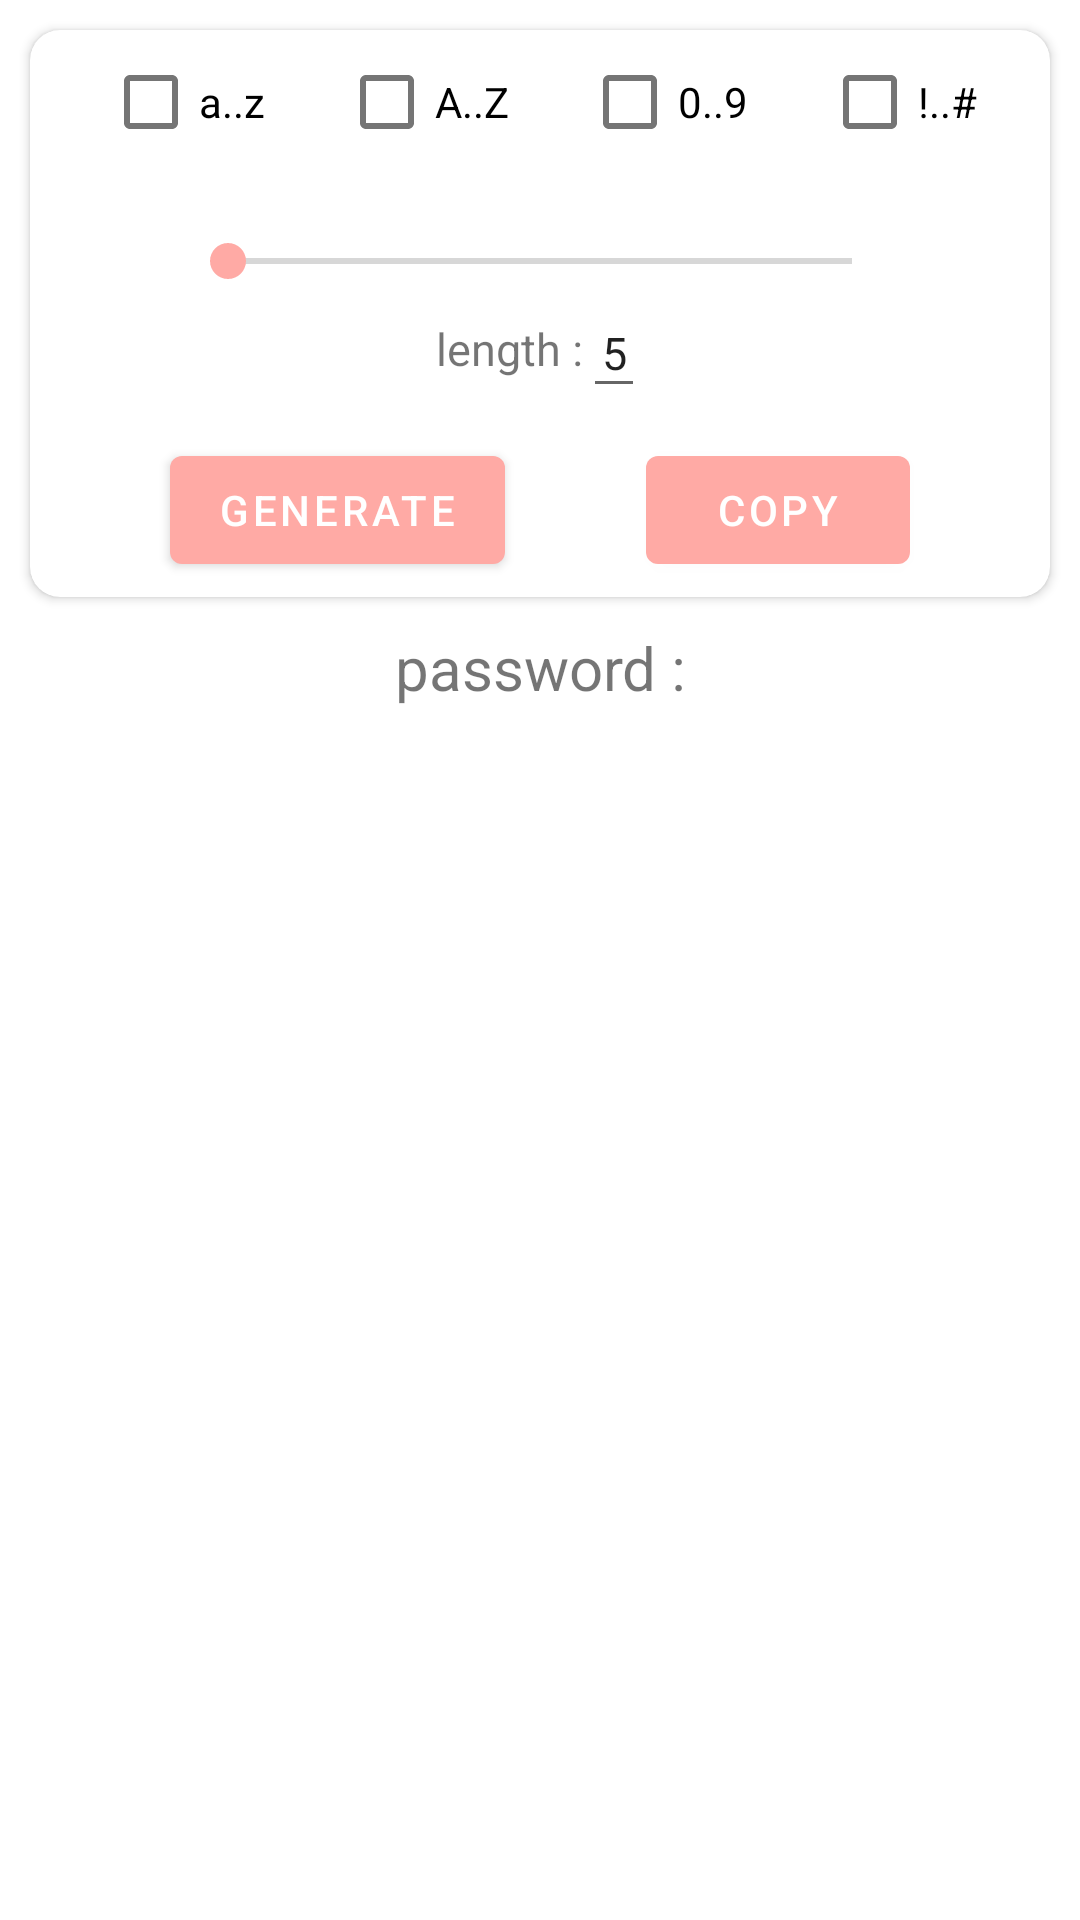

Produce the Android XML layout that renders to this screen, including the resource entries it uses.
<!-- AndroidManifest.xml: application theme Theme.Keyo -->
<!-- res/layout/fragment_utility.xml -->
<?xml version="1.0" encoding="utf-8"?>
<androidx.constraintlayout.widget.ConstraintLayout xmlns:android="http://schemas.android.com/apk/res/android"
    xmlns:app="http://schemas.android.com/apk/res-auto"
    xmlns:tools="http://schemas.android.com/tools"
    android:layout_width="match_parent"
    android:layout_height="match_parent"
    tools:context=".Fragments.UtilityFragment">

    <androidx.cardview.widget.CardView
        android:id="@+id/cardView3"
        android:layout_width="match_parent"
        android:layout_height="wrap_content"
        android:layout_margin="10dp"
        app:cardCornerRadius="10dp"
        app:layout_constraintEnd_toEndOf="parent"
        app:layout_constraintStart_toStartOf="parent"
        app:layout_constraintTop_toTopOf="parent">

        <androidx.constraintlayout.widget.ConstraintLayout
            android:layout_width="match_parent"
            android:layout_height="match_parent"
            app:layout_constraintEnd_toEndOf="parent"
            app:layout_constraintStart_toStartOf="parent"
            app:layout_constraintTop_toTopOf="parent">

            <CheckBox
                android:id="@+id/lowerCaseCheckBox"
                android:layout_width="wrap_content"
                android:layout_height="wrap_content"
                android:text="@string/a_z"
                app:layout_constraintEnd_toStartOf="@+id/upperCaseCheckBox"
                app:layout_constraintHorizontal_bias="0.5"
                app:layout_constraintStart_toStartOf="parent"
                app:layout_constraintTop_toTopOf="parent" />

            <CheckBox
                android:id="@+id/upperCaseCheckBox"
                android:layout_width="wrap_content"
                android:layout_height="wrap_content"
                android:text="@string/a_z_cap"
                app:layout_constraintEnd_toStartOf="@+id/numberCaseCheckBox"
                app:layout_constraintHorizontal_bias="0.5"
                app:layout_constraintStart_toEndOf="@+id/lowerCaseCheckBox"
                app:layout_constraintTop_toTopOf="parent" />

            <CheckBox
                android:id="@+id/numberCaseCheckBox"
                android:layout_width="wrap_content"
                android:layout_height="wrap_content"
                android:text="@string/_0_9"
                app:layout_constraintEnd_toStartOf="@+id/specialCaseCheckBox"
                app:layout_constraintHorizontal_bias="0.5"
                app:layout_constraintStart_toEndOf="@+id/upperCaseCheckBox"
                app:layout_constraintTop_toTopOf="parent" />

            <CheckBox
                android:id="@+id/specialCaseCheckBox"
                android:layout_width="wrap_content"
                android:layout_height="wrap_content"
                android:text="@string/symbol_gen"
                app:layout_constraintEnd_toEndOf="parent"
                app:layout_constraintHorizontal_bias="0.5"
                app:layout_constraintStart_toEndOf="@+id/numberCaseCheckBox"
                app:layout_constraintTop_toTopOf="parent" />


            <SeekBar
                android:id="@+id/passwordLengthSeekBar"
                android:layout_width="match_parent"
                android:layout_height="wrap_content"
                android:layout_marginHorizontal="50dp"
                android:layout_marginTop="20dp"
                app:layout_constraintEnd_toEndOf="parent"
                app:layout_constraintStart_toStartOf="parent"
                app:layout_constraintTop_toBottomOf="@+id/upperCaseCheckBox" />

            <androidx.constraintlayout.widget.ConstraintLayout
                android:id="@+id/passwordLengthText"
                android:layout_width="match_parent"
                android:layout_height="40dp"
                android:gravity="center"
                app:layout_constraintEnd_toEndOf="parent"
                app:layout_constraintStart_toStartOf="parent"
                app:layout_constraintTop_toBottomOf="@+id/passwordLengthSeekBar">

                <TextView
                    android:id="@+id/lengthText"
                    android:layout_width="wrap_content"
                    android:layout_height="wrap_content"
                    android:text="@string/length"
                    android:textSize="15sp"
                    app:layout_constraintBottom_toBottomOf="parent"
                    app:layout_constraintEnd_toStartOf="@+id/lengthTextEditor"
                    app:layout_constraintHorizontal_bias="0.5"
                    app:layout_constraintHorizontal_chainStyle="packed"
                    app:layout_constraintStart_toStartOf="parent"
                    app:layout_constraintTop_toTopOf="parent" />

                <EditText
                    android:id="@+id/lengthTextEditor"
                    android:layout_width="wrap_content"
                    android:layout_height="match_parent"
                    android:hint="@string/_0"
                    android:inputType="number"
                    android:imeOptions="actionDone"
                    android:textSize="15sp"
                    android:text="@string/_5"
                    android:textAlignment="center"
                    android:gravity="center"
                    app:layout_constraintEnd_toEndOf="parent"
                    app:layout_constraintStart_toEndOf="@+id/lengthText" />
            </androidx.constraintlayout.widget.ConstraintLayout>

            <Button
                android:id="@+id/generatePasswordButton"
                android:layout_width="wrap_content"
                android:layout_height="wrap_content"
                android:layout_marginTop="10dp"
                android:layout_marginBottom="5dp"
                android:text="@string/generate"
                app:layout_constraintBottom_toBottomOf="parent"
                app:layout_constraintEnd_toStartOf="@+id/copyGeneratedPassword"
                app:layout_constraintHorizontal_bias="0.5"
                app:layout_constraintHorizontal_chainStyle="spread"
                app:layout_constraintStart_toStartOf="parent"
                app:layout_constraintTop_toBottomOf="@id/passwordLengthText" />

            <Button
                android:id="@+id/copyGeneratedPassword"
                android:layout_width="wrap_content"
                android:layout_height="wrap_content"
                android:layout_marginTop="10dp"
                android:layout_marginBottom="5dp"
                android:text="@string/copy"
                app:layout_constraintBottom_toBottomOf="parent"
                app:layout_constraintEnd_toEndOf="parent"
                app:layout_constraintHorizontal_bias="0.5"
                app:layout_constraintStart_toEndOf="@+id/generatePasswordButton"
                app:layout_constraintTop_toBottomOf="@id/passwordLengthText" />
        </androidx.constraintlayout.widget.ConstraintLayout>
    </androidx.cardview.widget.CardView>

    <TextView
        android:id="@+id/generatedPassword"
        android:layout_width="match_parent"
        android:layout_height="wrap_content"
        android:layout_margin="10dp"
        android:gravity="center"
        android:text="@string/password_"
        android:textAlignment="center"
        android:textSize="20sp"
        app:layout_constraintTop_toBottomOf="@+id/cardView3"
        tools:layout_editor_absoluteX="10dp" />
</androidx.constraintlayout.widget.ConstraintLayout>
<!-- resources referenced by this layout -->
<resources>
  <string name="_0">0</string>
  <string name="_0_9">0..9</string>
  <string name="_5">5</string>
  <string name="a_z">a..z</string>
  <string name="a_z_cap">A..Z</string>
  <string name="copy">copy</string>
  <string name="generate">generate</string>
  <string name="length">length :</string>
  <string name="password_">password :</string>
  <string name="symbol_gen">!..#</string>
  <style name="Theme.Keyo" parent="Theme.MaterialComponents.DayNight.DarkActionBar">
          
          
          <item name="colorPrimary">#FFAAA5</item>
          <item name="colorPrimaryVariant">#FFAAA5</item>
          <item name="colorOnPrimary">@color/white</item>
          
          <item name="colorSecondary">#FFAAA5</item>
          <item name="colorSecondaryVariant">#FFAAA5</item>
          <item name="colorOnSecondary">@color/black</item>
          
          <item name="android:statusBarColor" tools:targetApi="l">?attr/colorPrimaryVariant</item>
          <item name="android:navigationBarColor">@color/white</item>
          <item name="android:windowLightNavigationBar">true</item>
          
      </style>
  <color name="white">#FFFFFFFF</color>
  <color name="black">#FF000000</color>
</resources>
